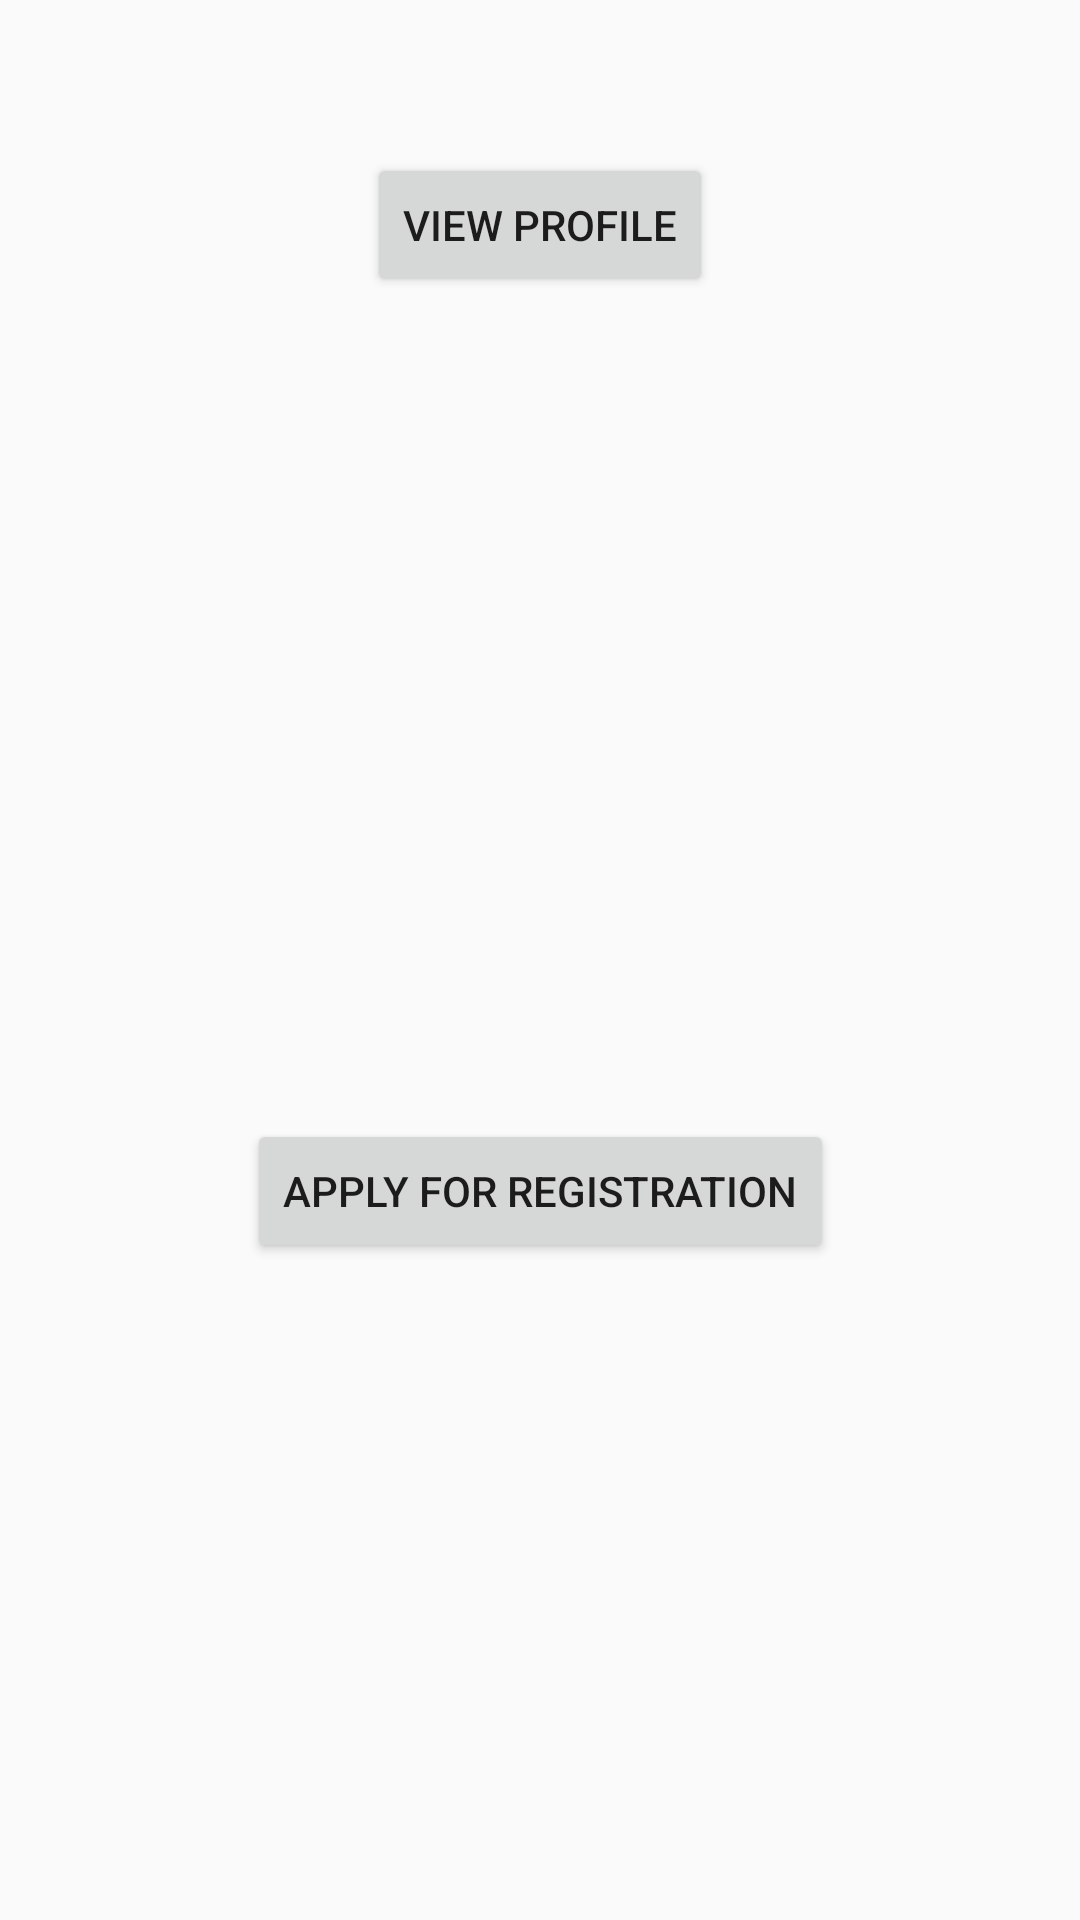

Write the Android layout XML for this screen, with the resource values it uses.
<!-- AndroidManifest.xml: application theme Theme.ChargeX -->
<!-- res/layout/activity_station_index.xml -->
<?xml version="1.0" encoding="utf-8"?>
<androidx.constraintlayout.widget.ConstraintLayout xmlns:android="http://schemas.android.com/apk/res/android"
    xmlns:app="http://schemas.android.com/apk/res-auto"
    xmlns:tools="http://schemas.android.com/tools"
    android:layout_width="match_parent"
    android:layout_height="match_parent"
    android:onClick="ViewProfile"
    tools:context=".StationIndex">

    <Button
        android:id="@+id/button6"
        android:layout_width="wrap_content"
        android:layout_height="wrap_content"
        android:layout_marginTop="165dp"
        android:layout_marginBottom="137dp"
        android:onClick="ViewProfile"
        android:text="View Profile"
        app:layout_constraintBottom_toTopOf="@+id/button11"
        app:layout_constraintEnd_toEndOf="parent"
        app:layout_constraintStart_toStartOf="parent"
        app:layout_constraintTop_toTopOf="parent" />

    <Button
        android:id="@+id/button11"
        android:layout_width="wrap_content"
        android:layout_height="wrap_content"
        android:layout_marginTop="137dp"
        android:layout_marginBottom="333dp"
        android:onClick="apply_reg"
        android:text="Apply for Registration"
        app:layout_constraintBottom_toBottomOf="parent"
        app:layout_constraintEnd_toEndOf="parent"
        app:layout_constraintStart_toStartOf="parent"
        app:layout_constraintTop_toBottomOf="@+id/button6" />
</androidx.constraintlayout.widget.ConstraintLayout>
<!-- resources referenced by this layout -->
<resources>
  <style name="Theme.ChargeX" parent="android:Theme.Material.Light.NoActionBar" />
</resources>
